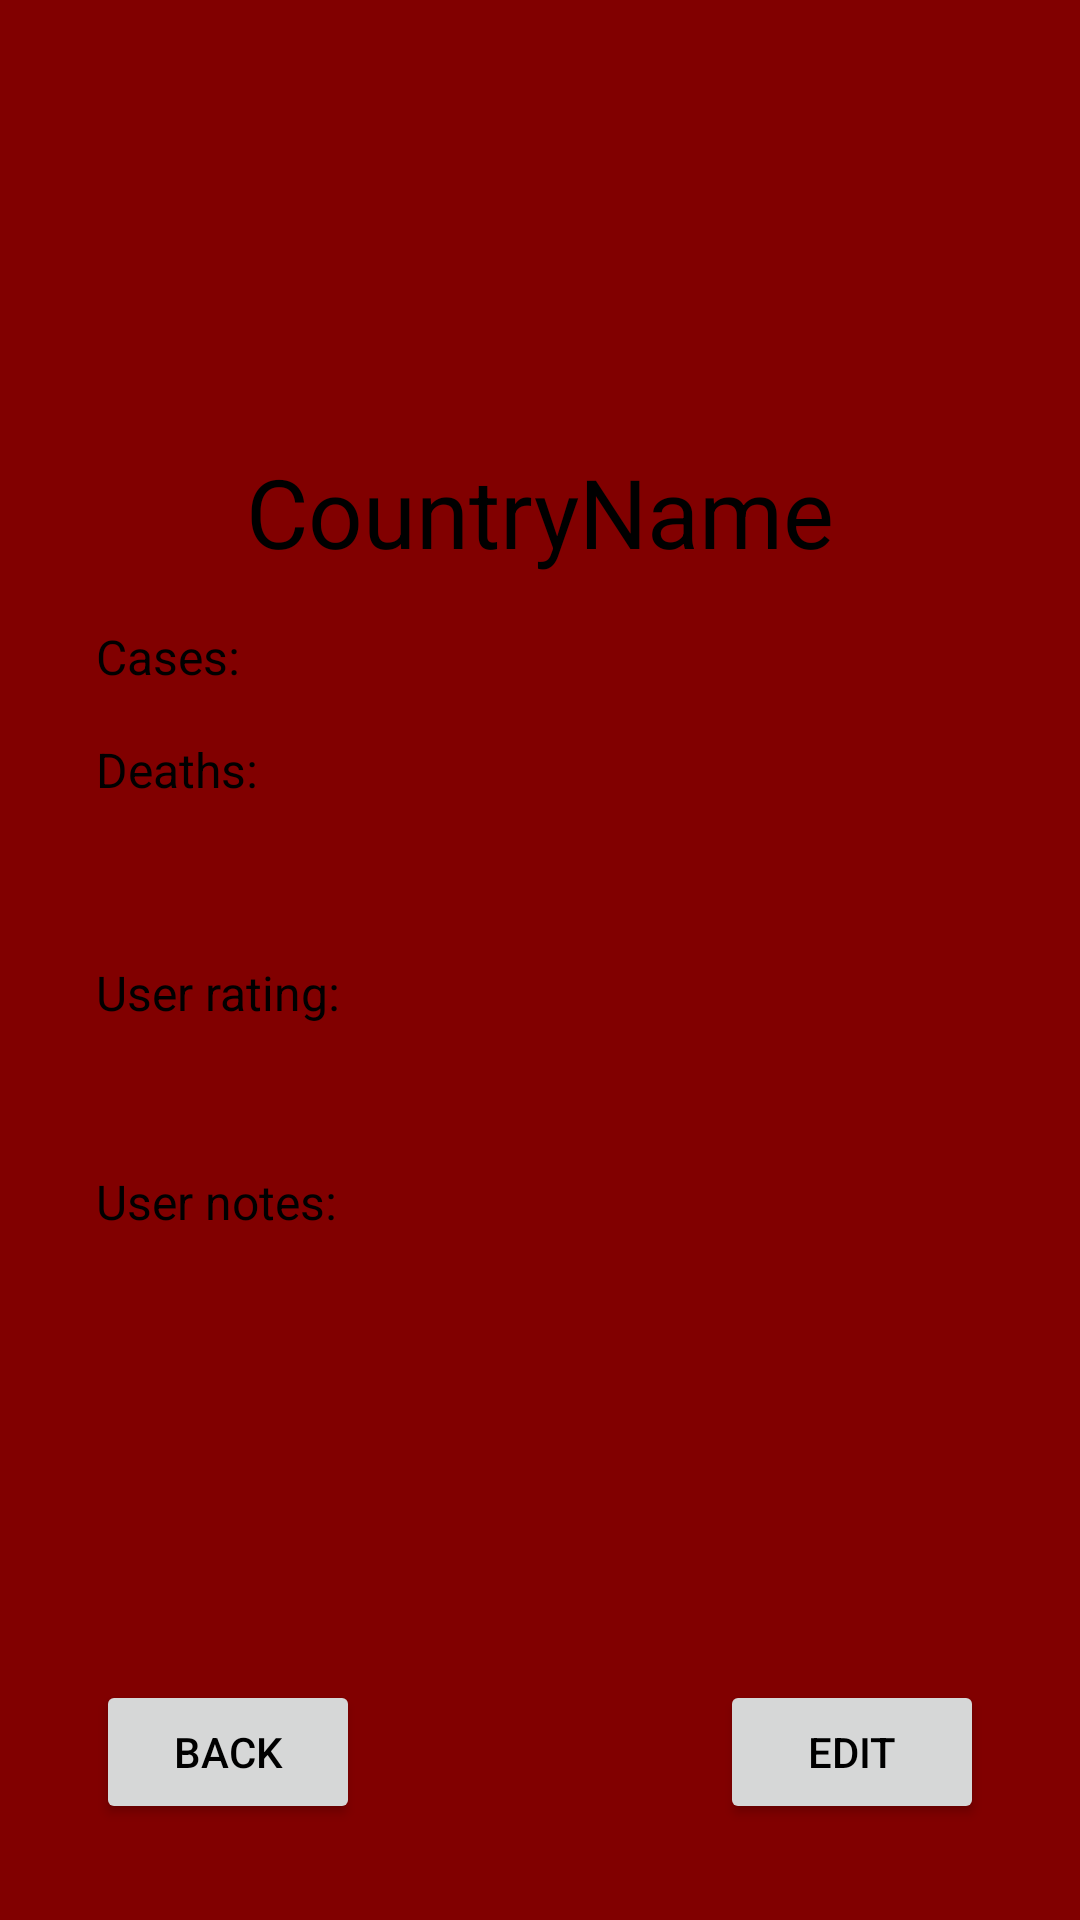

Reconstruct the res/layout file that produces this screen, plus the resources it refers to.
<!-- AndroidManifest.xml: application theme AppTheme -->
<!-- res/layout/activity_details.xml -->
<?xml version="1.0" encoding="utf-8"?>
<androidx.constraintlayout.widget.ConstraintLayout xmlns:android="http://schemas.android.com/apk/res/android"
    xmlns:app="http://schemas.android.com/apk/res-auto"
    xmlns:tools="http://schemas.android.com/tools"
    android:layout_width="match_parent"
    android:layout_height="match_parent"
    tools:context=".DetailsActivity">

    <TextView
        android:id="@+id/tvCountryName"
        android:layout_width="wrap_content"
        android:layout_height="wrap_content"
        android:text="@string/tvCountryName"
        android:textSize="32sp"
        app:layout_constraintEnd_toEndOf="parent"
        app:layout_constraintStart_toStartOf="parent"
        app:layout_constraintTop_toBottomOf="@+id/imgFlag" />

    <ImageView
        android:id="@+id/imgFlag"
        android:layout_width="148dp"
        android:layout_height="149dp"
        app:layout_constraintEnd_toEndOf="parent"
        app:layout_constraintStart_toStartOf="parent"
        app:layout_constraintTop_toTopOf="parent"
        tools:srcCompat="@drawable/ca" />

    <TextView
        android:id="@+id/tvUserRatingLbl"
        android:layout_width="wrap_content"
        android:layout_height="wrap_content"
        android:layout_marginStart="32dp"
        android:text="@string/tvUserRatingLbl"
        android:textSize="16sp"
        app:layout_constraintStart_toStartOf="parent"
        app:layout_constraintTop_toTopOf="@+id/guideline" />

    <TextView
        android:id="@+id/tvUserRating"
        android:layout_width="wrap_content"
        android:layout_height="wrap_content"
        android:layout_marginStart="16dp"
        android:textSize="16sp"
        app:layout_constraintBottom_toBottomOf="@+id/tvUserRatingLbl"
        app:layout_constraintStart_toEndOf="@+id/tvUserRatingLbl"
        tools:text="2.0" />

    <TextView
        android:id="@+id/tvUserNote"
        android:layout_width="wrap_content"
        android:layout_height="wrap_content"
        android:layout_marginTop="16dp"
        android:textSize="16sp"
        app:layout_constraintStart_toStartOf="@+id/tvUserNoteLbl"
        app:layout_constraintTop_toBottomOf="@+id/tvUserNoteLbl"
        tools:text="Bla bla bla" />

    <androidx.constraintlayout.widget.Guideline
        android:id="@+id/guideline"
        android:layout_width="wrap_content"
        android:layout_height="wrap_content"
        android:orientation="horizontal"
        app:layout_constraintGuide_percent="0.5" />

    <TextView
        android:id="@+id/tvUserNoteLbl"
        android:layout_width="wrap_content"
        android:layout_height="wrap_content"
        android:layout_marginTop="48dp"
        android:textSize="16sp"
        android:text="@string/tvUserNoteLbl"
        app:layout_constraintStart_toStartOf="@+id/tvUserRatingLbl"
        app:layout_constraintTop_toBottomOf="@+id/tvUserRatingLbl" />

    <Button
        android:id="@+id/btnBack"
        android:layout_width="wrap_content"
        android:layout_height="wrap_content"
        android:layout_marginStart="32dp"
        android:layout_marginBottom="32dp"
        android:text="@string/btnBack"
        app:layout_constraintBottom_toBottomOf="parent"
        app:layout_constraintStart_toStartOf="parent" />

    <Button
        android:id="@+id/btnEdit"
        android:layout_width="wrap_content"
        android:layout_height="wrap_content"
        android:layout_marginEnd="32dp"
        android:layout_marginBottom="32dp"
        android:text="@string/btnEdit"
        app:layout_constraintBottom_toBottomOf="parent"
        app:layout_constraintEnd_toEndOf="parent" />

    <TextView
        android:id="@+id/tvCasesLbl"
        android:layout_width="wrap_content"
        android:layout_height="wrap_content"
        android:layout_marginStart="32dp"
        android:layout_marginTop="16dp"
        android:text="@string/tvCasesLbl"
        android:textSize="16sp"
        app:layout_constraintStart_toStartOf="parent"
        app:layout_constraintTop_toBottomOf="@+id/tvCountryName" />

    <TextView
        android:id="@+id/textView4"
        android:layout_width="wrap_content"
        android:layout_height="wrap_content"
        android:layout_marginTop="16dp"
        android:text="@string/tvDeathsLbl"
        android:textSize="16sp"
        app:layout_constraintStart_toStartOf="@+id/tvCasesLbl"
        app:layout_constraintTop_toBottomOf="@+id/tvCasesLbl" />

    <TextView
        android:id="@+id/tvCases"
        android:layout_width="wrap_content"
        android:layout_height="wrap_content"
        app:layout_constraintBottom_toBottomOf="@+id/tvCasesLbl"
        app:layout_constraintStart_toStartOf="@+id/tvDeaths"
        android:textSize="16sp"
        tools:text="1563215" />

    <TextView
        android:id="@+id/tvDeaths"
        android:layout_width="wrap_content"
        android:layout_height="wrap_content"
        android:layout_marginStart="16dp"
        android:layout_marginTop="16dp"
        android:textSize="16sp"
        app:layout_constraintStart_toEndOf="@+id/textView4"
        app:layout_constraintTop_toBottomOf="@+id/tvCases"
        tools:text="1456" />

</androidx.constraintlayout.widget.ConstraintLayout>
<!-- resources referenced by this layout -->
<resources>
  <string name="btnBack">Back</string>
  <string name="btnEdit">Edit</string>
  <string name="tvCasesLbl">Cases:</string>
  <string name="tvCountryName">CountryName</string>
  <string name="tvDeathsLbl">Deaths:</string>
  <string name="tvUserNoteLbl">User notes:</string>
  <string name="tvUserRatingLbl">User rating:</string>
  <style name="AppTheme" parent="Theme.AppCompat.Light.NoActionBar">
          
          <item name="colorPrimary">@color/colorPrimary</item>
          <item name="colorPrimaryDark">@color/colorWhite</item>
          <item name="android:colorBackground">@color/colorPrimaryDark</item>
          <item name="android:textColor">@color/colorPrimary</item>
      </style>
  <color name="colorPrimary">#000000</color>
  <color name="colorWhite">#FFFFFF</color>
  <color name="colorPrimaryDark">#810000</color>
</resources>
